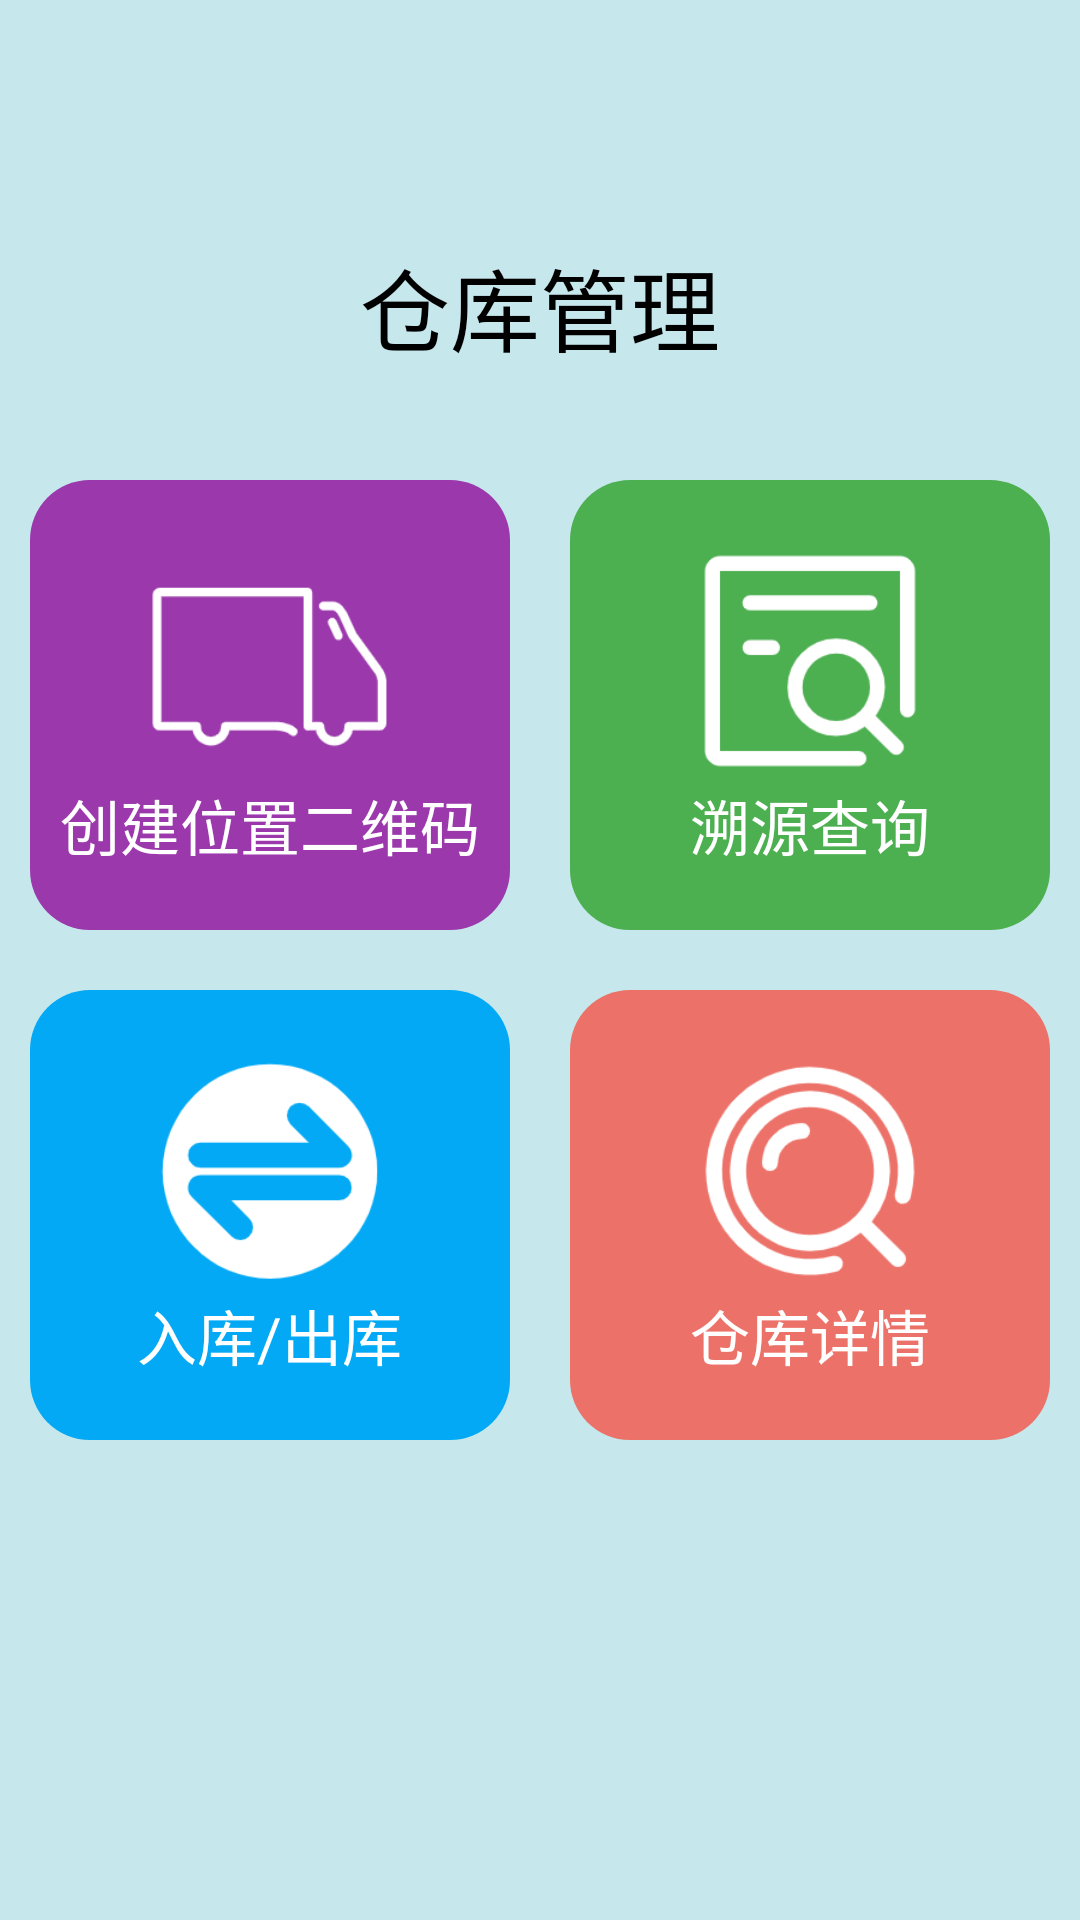

Reconstruct the res/layout file that produces this screen, plus the resources it refers to.
<!-- AndroidManifest.xml: application theme AppTheme -->
<!-- res/layout/fragment_warehouse.xml -->
<?xml version="1.0" encoding="utf-8"?>
<androidx.coordinatorlayout.widget.CoordinatorLayout xmlns:android="http://schemas.android.com/apk/res/android"
    xmlns:app="http://schemas.android.com/apk/res-auto"
    xmlns:tools="http://schemas.android.com/tools"
    android:layout_width="match_parent"
    android:layout_height="match_parent"
    android:orientation="vertical"
    android:id="@+id/contentView"
    android:background="#C6E7EC"
    tools:context=".fragment.WareHouseFragment"
 >

    <RelativeLayout
        android:layout_width="match_parent"
        android:layout_height="match_parent">

        <TextView
            android:layout_width="wrap_content"
            android:layout_height="wrap_content"
            android:layout_centerHorizontal="true"
            android:layout_marginTop="80dp"
            android:fontFamily="@font/zt"
            android:text="仓库管理"
            android:textColor="#000"
            android:textSize="30sp" />

        <LinearLayout
            android:layout_width="wrap_content"
            android:layout_height="wrap_content"
            android:layout_centerInParent="true"
            android:orientation="vertical">

            <LinearLayout
                android:layout_width="wrap_content"
                android:layout_height="wrap_content"
                android:orientation="horizontal"
                android:padding="10dp">




                <LinearLayout
                    android:id="@+id/rl_distributeInformation"
                    android:layout_width="160dp"
                    android:layout_height="150dp"
                    android:gravity="center"
                    android:orientation="vertical"
                    android:background="@drawable/grayradius">

                    <ImageView
                        android:layout_width="80dp"
                        android:layout_height="80dp"
                        android:src="@drawable/two" />


                    <TextView
                        android:layout_width="wrap_content"
                        android:layout_height="wrap_content"
                        android:text="创建位置二维码"
                        android:textColor="#fff"
                        android:textSize="20sp" />
                </LinearLayout>


                <LinearLayout
                    android:id="@+id/rl_record"
                    android:layout_width="160dp"
                    android:layout_height="150dp"
                    android:gravity="center"
                    android:orientation="vertical"
                    android:layout_marginLeft="20dp"
                    android:background="@drawable/createradius">

                    <ImageView
                        android:layout_width="80dp"
                        android:layout_height="80dp"
                        android:src="@drawable/three" />

                    <TextView
                        android:layout_width="wrap_content"
                        android:layout_height="wrap_content"
                        android:text="溯源查询"
                        android:textColor="#fff"
                        android:textSize="20sp" />
                </LinearLayout>
            </LinearLayout>


            <LinearLayout
                android:layout_width="wrap_content"
                android:layout_height="wrap_content"
                android:orientation="horizontal"
                android:padding="10dp"
                android:layout_gravity="center"
                >

                <LinearLayout
                    android:id="@+id/rl_distribute"
                    android:layout_width="160dp"
                    android:layout_height="150dp"
                    android:gravity="center"
                    android:orientation="vertical"
                    android:background="@drawable/searchadius">

                    <ImageView
                        android:layout_width="80dp"
                        android:layout_height="80dp"
                        android:src="@drawable/five" />

                    <TextView
                        android:layout_width="wrap_content"
                        android:layout_height="wrap_content"
                        android:text="入库/出库"
                        android:textColor="#fff"
                        android:textSize="20sp" />
                </LinearLayout>

                <LinearLayout
                    android:id="@+id/rl_data"
                    android:layout_width="160dp"
                    android:layout_height="150dp"
                    android:layout_marginLeft="20dp"
                    android:gravity="center"
                    android:orientation="vertical"
                    android:background="@drawable/searchradius2">

                    <ImageView
                        android:layout_width="80dp"
                        android:layout_height="80dp"
                        android:src="@drawable/four" />

                    <TextView
                        android:layout_width="wrap_content"
                        android:layout_height="wrap_content"
                        android:text="仓库详情"
                        android:textColor="#fff"
                        android:textSize="20sp" />
                </LinearLayout>
            </LinearLayout>
        </LinearLayout>
    </RelativeLayout>
</androidx.coordinatorlayout.widget.CoordinatorLayout>
<!-- resources referenced by this layout -->
<resources>
  <!-- drawable createradius (drawable) -->
  <?xml version="1.0" encoding="utf-8"?>
  
  <shape xmlns:android="http://schemas.android.com/apk/res/android">
      <corners android:radius="20dp"/>
      <solid android:color="#4CAF50"/>
  </shape>
  <!-- drawable five: png bitmap (drawable, 5960 bytes) -->
  <!-- drawable four: png bitmap (drawable, 8777 bytes) -->
  <!-- drawable grayradius (drawable) -->
  <?xml version="1.0" encoding="utf-8"?>
  
  <shape xmlns:android="http://schemas.android.com/apk/res/android">
      <corners android:radius="20dp"/>
      <solid android:color="#9B38AC"/>
  </shape>
  <!-- drawable searchadius (drawable) -->
  <?xml version="1.0" encoding="utf-8"?>
  
  <shape xmlns:android="http://schemas.android.com/apk/res/android">
      <corners android:radius="20dp"/>
      <solid android:color="#03A9F4"/>
  </shape>
  <!-- drawable searchradius2 (drawable) -->
  <?xml version="1.0" encoding="utf-8"?>
  
  <shape xmlns:android="http://schemas.android.com/apk/res/android">
      <corners android:radius="20dp"/>
      <solid android:color="#EC7168"/>
  </shape>
  <!-- drawable three: png bitmap (drawable, 5061 bytes) -->
  <!-- drawable two: png bitmap (drawable, 4292 bytes) -->
  <style name="AppTheme" parent="Theme.AppCompat.Light.NoActionBar">
          
          
          <item name="colorPrimary">@color/colorPrimary</item>
          
          <item name="colorPrimaryDark">@color/colorPrimaryDark</item>
          
          <item name="colorAccent">@color/colorAccent</item>
          
          <item name="android:fitsSystemWindows">true</item>
      </style>
  <color name="colorPrimary">#3F51B5</color>
  <color name="colorPrimaryDark">#303F9F</color>
  <color name="colorAccent">#FF4081</color>
</resources>
